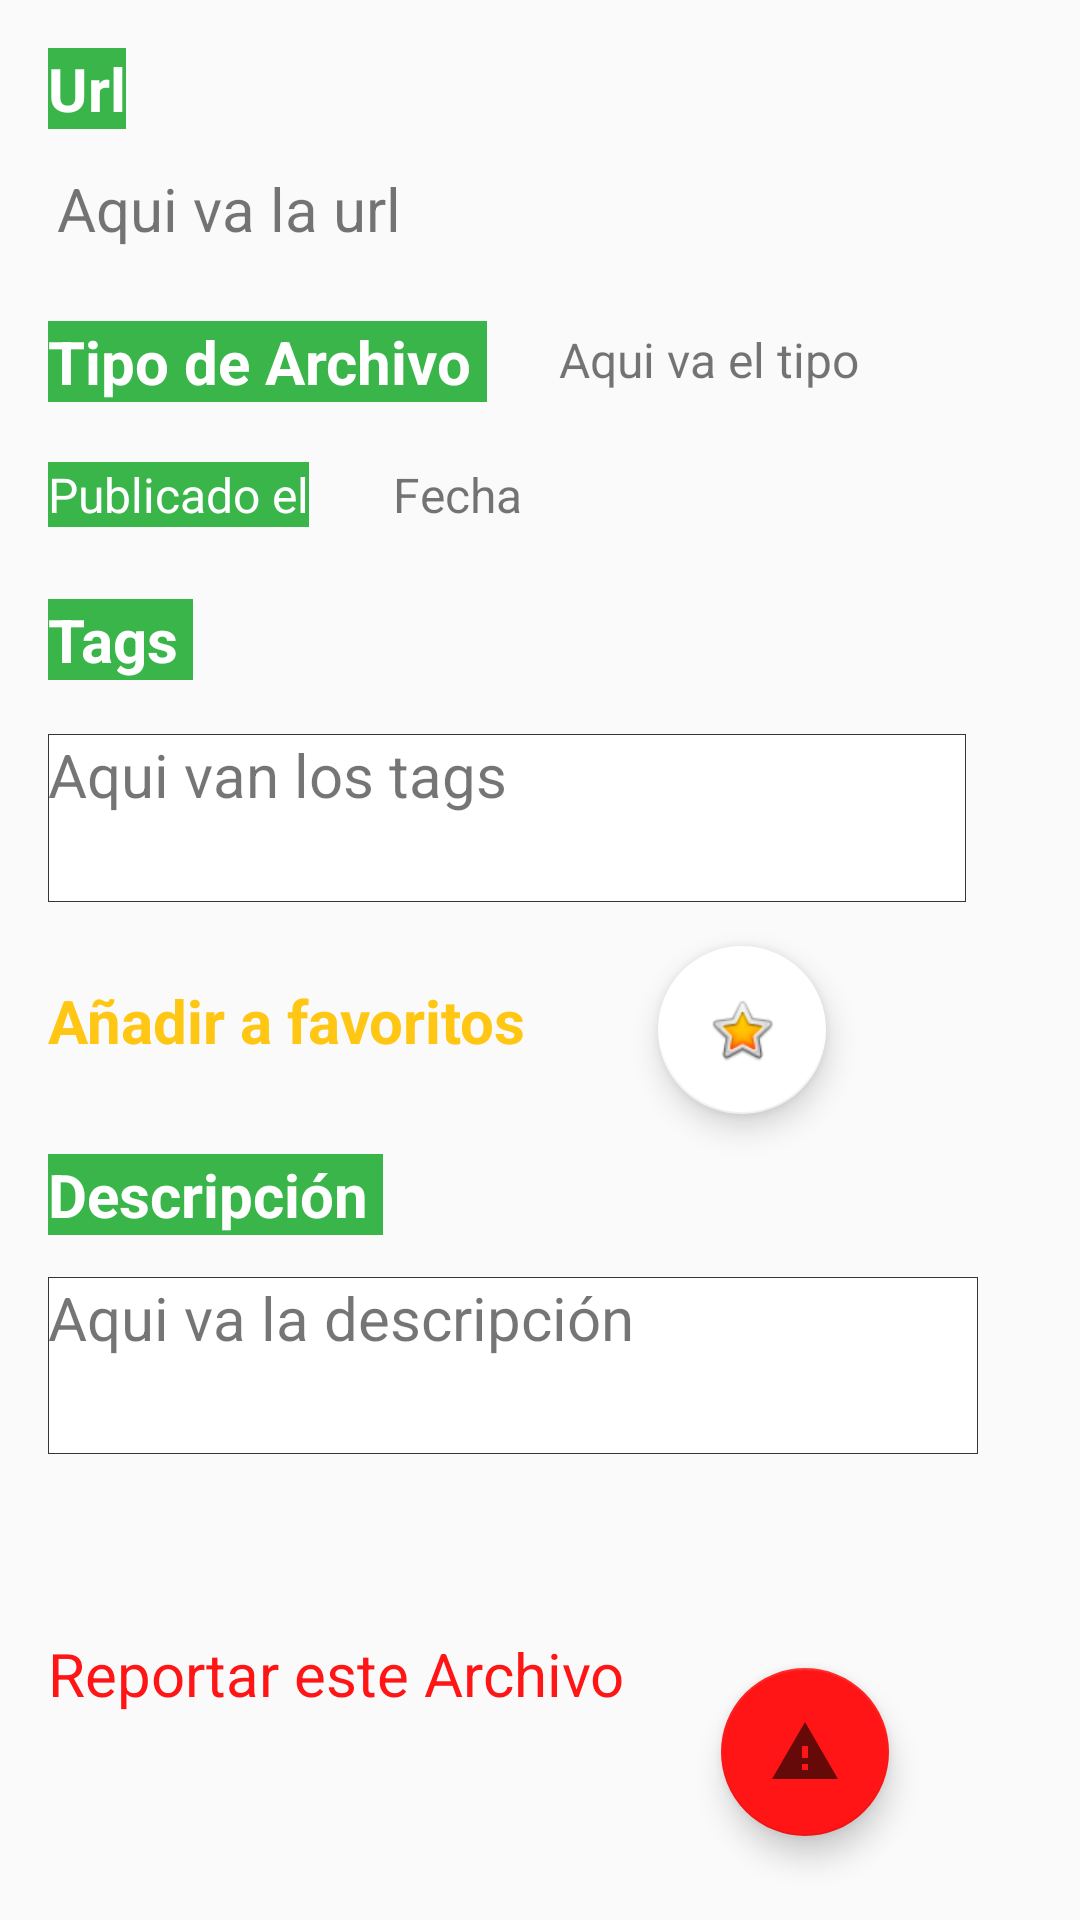

This screen was rendered from an Android layout file. Write that file and the resources it references.
<!-- AndroidManifest.xml: application theme AppTheme -->
<!-- res/layout/activity_show_material.xml -->
<?xml version="1.0" encoding="utf-8"?>
<ScrollView xmlns:android="http://schemas.android.com/apk/res/android"
    xmlns:app="http://schemas.android.com/apk/res-auto"
    xmlns:tools="http://schemas.android.com/tools"
    android:layout_width="match_parent"
android:layout_height="match_parent"
android:fillViewport="true">

    <android.support.constraint.ConstraintLayout xmlns:android="http://schemas.android.com/apk/res/android"
        xmlns:app="http://schemas.android.com/apk/res-auto"
        xmlns:tools="http://schemas.android.com/tools"
        android:id="@+id/container"
        android:layout_width="match_parent"
        android:layout_height="match_parent"
        tools:context=".ShowMaterial">


        <TextView
            android:id="@+id/typeinfo"
            android:layout_width="wrap_content"
            android:layout_height="22dp"
            android:layout_marginLeft="24dp"
            android:layout_marginStart="24dp"
            android:layout_marginTop="26dp"
            android:text="Aqui va el tipo"
            android:textSize="16sp"
            app:layout_constraintStart_toEndOf="@+id/typetitle"
            app:layout_constraintTop_toBottomOf="@+id/urlinfo" />

        <TextView
            android:id="@+id/urltitle"
            android:layout_width="wrap_content"
            android:layout_height="wrap_content"
            android:layout_marginLeft="16dp"
            android:layout_marginStart="16dp"
            android:layout_marginTop="16dp"
            android:text="Url"
            android:background="#39b54a"
            android:textColor="#FFFFFF"
            android:textSize="20sp"
            android:textStyle="bold"
            android:typeface="normal"
            app:layout_constraintStart_toStartOf="parent"
            app:layout_constraintTop_toTopOf="parent" />

        <TextView
            android:id="@+id/typetitle"
            android:layout_width="wrap_content"
            android:layout_height="wrap_content"
            android:layout_marginLeft="16dp"
            android:layout_marginStart="16dp"
            android:layout_marginTop="24dp"
            android:text="Tipo de Archivo "
            android:background="#39b54a"
            android:textColor="#FFFFFF"
            android:textSize="20sp"
            android:textStyle="bold"
            android:typeface="normal"
            app:layout_constraintStart_toStartOf="parent"
            app:layout_constraintTop_toBottomOf="@+id/urlinfo" />

        <TextView
            android:id="@+id/datetitle"
            android:layout_width="wrap_content"
            android:layout_height="wrap_content"
            android:layout_marginLeft="16dp"
            android:layout_marginStart="16dp"
            android:layout_marginTop="20dp"
            android:text="Publicado el"
            android:background="#39b54a"
            android:textColor="#FFFFFF"
            android:textSize="16sp"
            app:layout_constraintStart_toStartOf="parent"
            app:layout_constraintTop_toBottomOf="@+id/typetitle" />

        <TextView
            android:id="@+id/tagtitle"
            android:layout_width="wrap_content"
            android:layout_height="wrap_content"
            android:layout_marginLeft="16dp"
            android:layout_marginStart="16dp"
            android:layout_marginTop="24dp"
            android:text="Tags "
            android:background="#39b54a"
            android:textColor="#FFFFFF"
            android:textSize="20sp"
            android:textStyle="bold"
            app:layout_constraintStart_toStartOf="parent"
            app:layout_constraintTop_toBottomOf="@+id/datetitle" />

        <TextView
            android:id="@+id/favtitle"
            android:layout_width="wrap_content"
            android:layout_height="wrap_content"
            android:layout_marginLeft="16dp"
            android:layout_marginStart="16dp"
            android:layout_marginTop="26dp"
            android:text="Añadir a favoritos"
            android:textColor="#ffc613"
            android:textStyle="bold"
            android:textSize="20sp"
            app:layout_constraintStart_toStartOf="parent"
            app:layout_constraintTop_toBottomOf="@+id/taginfo" />


        <android.support.design.widget.FloatingActionButton
            android:id="@+id/favstar"
            android:layout_width="wrap_content"
            android:layout_height="wrap_content"
            android:layout_marginBottom="61dp"
            android:layout_marginLeft="44dp"
            android:layout_marginStart="44dp"
            android:layout_marginTop="21dp"
            android:clickable="true"
            android:onClick="onClick"
            app:backgroundTint="#ffffff"
            app:layout_constraintBottom_toTopOf="@+id/descinfo"
            app:layout_constraintStart_toEndOf="@+id/favtitle"
            app:layout_constraintTop_toBottomOf="@+id/taginfo"
            app:srcCompat="@android:drawable/btn_star_big_on" />

        <TextView
            android:id="@+id/desctitle"
            android:layout_width="wrap_content"
            android:layout_height="wrap_content"
            android:layout_marginLeft="16dp"
            android:layout_marginStart="16dp"
            android:layout_marginTop="31dp"
            android:text="Descripción "
            android:background="#39b54a"
            android:textColor="#FFFFFF"
            android:textSize="20sp"
            android:textStyle="bold"
            app:layout_constraintStart_toStartOf="parent"
            app:layout_constraintTop_toBottomOf="@+id/favtitle" />

        <TextView
            android:id="@+id/reporttitle"
            android:layout_width="wrap_content"
            android:layout_height="wrap_content"
            android:layout_marginBottom="32dp"
            android:layout_marginLeft="16dp"
            android:layout_marginStart="16dp"
            android:layout_marginTop="23dp"
            android:text="Reportar este Archivo"
            android:textColor="#ff1515"
            android:textSize="20sp"
            app:layout_constraintBottom_toBottomOf="parent"
            app:layout_constraintStart_toStartOf="parent"
            app:layout_constraintTop_toBottomOf="@+id/descinfo" />

        <android.support.design.widget.FloatingActionButton
            android:id="@+id/dangereport"
            android:layout_width="wrap_content"
            android:layout_height="wrap_content"
            android:layout_marginBottom="28dp"
            android:layout_marginLeft="32dp"
            android:layout_marginStart="32dp"
            android:layout_marginTop="24dp"
            android:clickable="true"
            android:onClick="onClick"
            android:textStyle="bold"
            app:backgroundTint="#ff1515"
            app:layout_constraintBottom_toBottomOf="parent"
            app:layout_constraintStart_toEndOf="@+id/reporttitle"
            app:layout_constraintTop_toBottomOf="@+id/descinfo"
            app:layout_constraintVertical_bias="1.0"
            app:srcCompat="?android:attr/alertDialogIcon" />

        <TextView
            android:id="@+id/urlinfo"
            android:layout_width="274dp"
            android:layout_height="wrap_content"
            android:layout_marginBottom="14dp"
            android:layout_marginEnd="91dp"
            android:layout_marginLeft="19dp"
            android:layout_marginRight="91dp"
            android:layout_marginStart="19dp"
            android:layout_marginTop="13dp"
            android:text="Aqui va la url"

            android:autoLink="web"

            android:textSize="20sp"
            app:layout_constraintBottom_toTopOf="@+id/typetitle"
            app:layout_constraintEnd_toEndOf="parent"
            app:layout_constraintHorizontal_bias="0.0"
            app:layout_constraintStart_toStartOf="parent"
            app:layout_constraintTop_toBottomOf="@+id/urltitle" />

        <TextView
            android:id="@+id/taginfo"
            android:layout_width="0dp"
            android:layout_height="56dp"
            android:layout_marginEnd="38dp"
            android:layout_marginLeft="16dp"
            android:layout_marginRight="38dp"
            android:layout_marginStart="16dp"
            android:layout_marginTop="18dp"
            android:background="@drawable/background"
            android:text="Aqui van los tags"
            android:textSize="20sp"
            app:layout_constraintEnd_toEndOf="parent"
            app:layout_constraintStart_toStartOf="parent"
            app:layout_constraintTop_toBottomOf="@+id/tagtitle" />

        <TextView
            android:id="@+id/descinfo"
            android:layout_width="0dp"
            android:layout_height="59dp"
            android:layout_marginEnd="34dp"
            android:layout_marginLeft="16dp"
            android:layout_marginRight="34dp"
            android:layout_marginStart="16dp"
            android:layout_marginTop="14dp"
            android:background="@drawable/background"
            android:text="Aqui va la descripción"
            android:textSize="20sp"
            app:layout_constraintEnd_toEndOf="parent"
            app:layout_constraintStart_toStartOf="parent"
            app:layout_constraintTop_toBottomOf="@+id/desctitle" />

        <TextView
            android:id="@+id/dateinfo"
            android:layout_width="wrap_content"
            android:layout_height="wrap_content"
            android:layout_marginLeft="28dp"
            android:layout_marginStart="28dp"
            android:layout_marginTop="20dp"
            android:text="Fecha"
            android:textSize="16sp"
            app:layout_constraintStart_toEndOf="@+id/datetitle"
            app:layout_constraintTop_toBottomOf="@+id/typetitle" />

    </android.support.constraint.ConstraintLayout>
</ScrollView>
<!-- resources referenced by this layout -->
<resources>
  <!-- drawable background (drawable) -->
  <?xml version="1.0" encoding="UTF-8"?>
  <shape xmlns:android="http://schemas.android.com/apk/res/android"
      android:padding="12dp"
      android:shape="rectangle" >
      <solid android:color="#FFFFFF" />
      <stroke
          android:width="0.3dp"
          android:color="#383337" />
  </shape>
  <style name="AppTheme" parent="Theme.AppCompat.Light.DarkActionBar">
          
          <item name="colorPrimary">@color/colorPrimary</item>
          <item name="colorPrimaryDark">@color/colorPrimaryDark</item>
          <item name="colorAccent">@color/colorAccent</item>
          <item name="bottomNavigationStyle">@style/Widget.Design.BottomNavigationView</item>
      </style>
  <color name="colorPrimary">#39b54a</color>
  <color name="colorPrimaryDark">#39b54a</color>
  <color name="colorAccent">#FF4081</color>
</resources>
